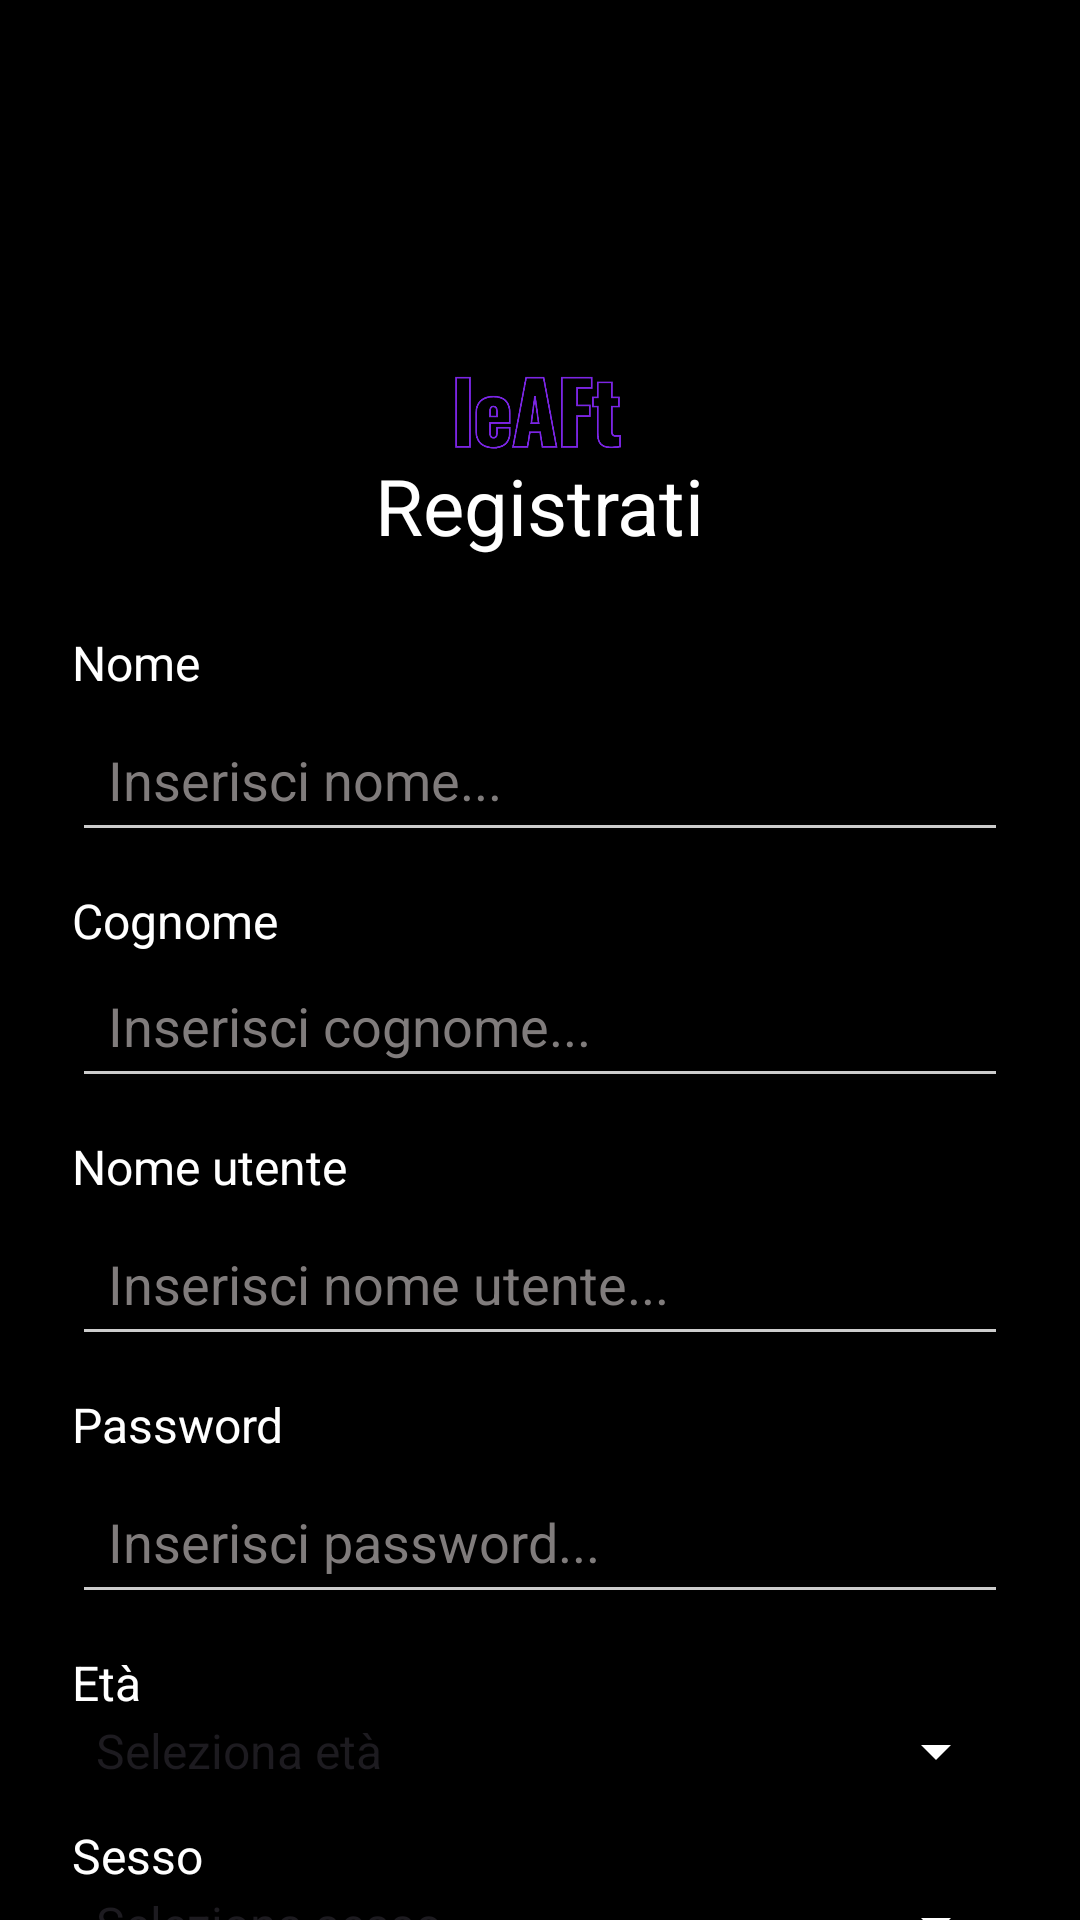

This screen was rendered from an Android layout file. Write that file and the resources it references.
<!-- AndroidManifest.xml: application theme Theme.LeAFt -->
<!-- res/layout/activity_register.xml -->
<?xml version="1.0" encoding="utf-8"?>
<androidx.constraintlayout.widget.ConstraintLayout xmlns:android="http://schemas.android.com/apk/res/android"
    xmlns:app="http://schemas.android.com/apk/res-auto"
    xmlns:tools="http://schemas.android.com/tools"
    android:id="@+id/register"
    android:layout_width="match_parent"
    android:layout_height="match_parent"
    tools:context=".RegisterActivity"
    android:background="@color/black">

    <ImageView
        android:id="@+id/backgroundImg"
        android:layout_width="match_parent"
        android:layout_height="match_parent"
        android:scaleType="centerCrop"
        android:src="@drawable/leaftlogo"
        android:alpha="0.1" />

    <ImageView
        android:id="@+id/logoImageView"
        android:layout_width="70dp"
        android:layout_height="70dp"
        android:src="@drawable/leaftlogo"
        android:contentDescription="Logo"
        app:layout_constraintTop_toTopOf="parent"
        app:layout_constraintStart_toStartOf="parent"
        app:layout_constraintEnd_toEndOf="parent"
        android:layout_marginTop="40dp"
        android:scaleType="centerInside" />

    <ImageView
        android:id="@+id/wordImageView"
        android:layout_width="60dp"
        android:layout_height="60dp"
        android:scaleType="centerInside"
        android:src="@drawable/leaftwordmax"
        app:layout_constraintTop_toBottomOf="@+id/logoImageView"
        app:layout_constraintStart_toStartOf="parent"
        app:layout_constraintEnd_toEndOf="parent" />

    <TextView
        android:id="@+id/registratiLabel"
        android:layout_width="wrap_content"
        android:layout_height="wrap_content"
        android:paddingBottom="8dp"
        android:text="Registrati"
        android:textColor="#FFFFFF"
        android:textSize="26sp"
        app:layout_constraintBottom_toTopOf="@+id/formLayout"
        app:layout_constraintStart_toStartOf="parent"
        app:layout_constraintEnd_toEndOf="parent" />

    <LinearLayout
        android:id="@+id/formLayout"
        android:layout_width="0dp"
        android:layout_height="wrap_content"
        android:layout_marginTop="24dp"
        android:orientation="vertical"
        android:paddingHorizontal="24dp"
        android:paddingVertical="16dp"
        app:layout_constraintEnd_toEndOf="parent"
        app:layout_constraintStart_toStartOf="parent"
        app:layout_constraintTop_toBottomOf="@+id/wordImageView">

        <TextView
            android:id="@+id/nameLabel"
            android:layout_width="wrap_content"
            android:layout_height="wrap_content"
            android:paddingBottom="4dp"
            android:text="Nome"
            android:textColor="#FFFFFF"
            android:textSize="16sp" />

        <EditText
            android:id="@+id/nameEditText"
            android:layout_width="match_parent"
            android:layout_height="wrap_content"
            android:hint="Inserisci nome..."
            android:backgroundTint="#CCCCCC"
            android:textColor="#FFFFFF"
            android:textColorHint="#807C7C"
            android:padding="12dp" />

        <TextView
            android:id="@+id/surnameLabel"
            android:layout_width="wrap_content"
            android:layout_height="wrap_content"
            android:paddingTop="12dp"
            android:text="Cognome"
            android:textColor="#FFFFFF"
            android:textSize="16sp" />

        <EditText
            android:id="@+id/cognomeEditText"
            android:layout_width="match_parent"
            android:layout_height="wrap_content"
            android:hint="Inserisci cognome..."
            android:backgroundTint="#CCCCCC"
            android:textColor="#FFFFFF"
            android:textColorHint="#807C7C"
            android:padding="12dp" />

        <TextView
            android:id="@+id/usernameLabel"
            android:layout_width="wrap_content"
            android:layout_height="wrap_content"
            android:layout_marginTop="12dp"
            android:paddingBottom="4dp"
            android:text="Nome utente"
            android:textColor="#FFFFFF"
            android:textSize="16sp" />

        <EditText
            android:id="@+id/usernameEditText"
            android:layout_width="match_parent"
            android:layout_height="wrap_content"
            android:hint="Inserisci nome utente..."
            android:backgroundTint="#CCCCCC"
            android:textColor="#FFFFFF"
            android:textColorHint="#807C7C"
            android:padding="12dp" />

        <TextView
            android:id="@+id/passwordLabel"
            android:layout_width="wrap_content"
            android:layout_height="wrap_content"
            android:layout_marginTop="12dp"
            android:paddingBottom="4dp"
            android:text="Password"
            android:textColor="#FFFFFF"
            android:textSize="16sp" />

        <EditText
            android:id="@+id/passwordEditText"
            android:layout_width="match_parent"
            android:layout_height="wrap_content"
            android:hint="Inserisci password..."
            android:backgroundTint="#CCCCCC"
            android:textColor="#FFFFFF"
            android:inputType="textPassword"
            android:textColorHint="#807C7C"
            android:padding="12dp" />

        <TextView
            android:id="@+id/ageLabel"
            android:layout_width="wrap_content"
            android:layout_height="wrap_content"
            android:layout_marginTop="12dp"
            android:text="Età"
            android:textColor="#FFFFFF"
            android:textSize="16sp" />

        <Spinner
            android:id="@+id/ageSpinner"
            android:layout_width="match_parent"
            android:layout_height="wrap_content"
            android:entries="@array/opzioni_eta"
            android:backgroundTint="#FFFFFF"
            android:popupBackground="#FFFFFF"
            />

        <TextView
            android:id="@+id/genderLabel"
            android:layout_width="wrap_content"
            android:layout_height="wrap_content"
            android:layout_marginTop="12dp"
            android:text="Sesso"
            android:textColor="#FFFFFF"
            android:textSize="16sp" />

        <Spinner
            android:id="@+id/genderSpinner"
            android:layout_width="match_parent"
            android:layout_height="wrap_content"
            android:entries="@array/opzioni_sesso"
            android:backgroundTint="#FFFFFF"
            android:popupBackground="#FFFFFF" />
    </LinearLayout>

    <Button
        android:id="@+id/registerButton"
        android:layout_width="match_parent"
        android:layout_height="wrap_content"
        android:text="Registrati"
        android:backgroundTint="#7624DA"
        android:textColor="#FFFFFF"
        app:layout_constraintTop_toBottomOf="@+id/formLayout"
        app:layout_constraintStart_toStartOf="parent"
        app:layout_constraintEnd_toEndOf="parent"
        android:layout_marginTop="16dp" />

    <Button
        android:id="@+id/viewAccountsButton"
        android:layout_width="match_parent"
        android:layout_height="wrap_content"
        android:text="TUTTI GLI ACCOUNT"
        android:backgroundTint="#28A745"
        android:textColor="#FFFFFF"
        app:layout_constraintTop_toBottomOf="@+id/registerButton"
        app:layout_constraintStart_toStartOf="parent"
        app:layout_constraintEnd_toEndOf="parent"
        android:layout_marginTop="16dp" />
</androidx.constraintlayout.widget.ConstraintLayout>
<!-- resources referenced by this layout -->
<resources>
  <string-array name="opzioni_eta">
          <item>Seleziona età</item>
          <item>18</item>
          <item>19</item>
          <item>20</item>
          <item>30</item>
          <item>40</item>
          <item>50</item>
  
      </string-array>
  <string-array name="opzioni_sesso">
          <item>Seleziona sesso</item>
          <item>Maschio</item>
          <item>Femmina</item>
          <item>Altro</item>
      </string-array>
  <!-- drawable leaftwordmax: png bitmap (drawable, 376596 bytes) -->
  <style name="Theme.LeAFt" parent="Base.Theme.LeAFt" />
  <style name="Base.Theme.LeAFt" parent="Theme.Material3.DayNight.NoActionBar">
          
          
      </style>
  <!-- not gathered from this repository: default colours our renderer supplied (Android Studio template values) -->
  <color name="black">#FF000000</color>
</resources>
